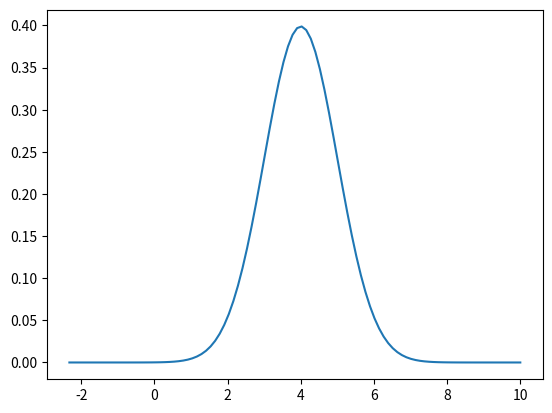

Recreate this plot in Python.
import numpy as np
import scipy.stats as stats
import matplotlib.pyplot as plt

MEAN_ZERO = 4
MEAN_ONE = 6
SAMPLES_FREQ_ZERO = 1/2
SAMPLES_FREQ_ONE = 1/2
STD = 1

def q5_one():

    x = np.linspace(stats.norm.ppf(0.01), 10, 100)
    rand = []

    pdfs = stats.norm.pdf(x, MEAN_ZERO, STD)

    plt.plot(x, pdfs)
    plt.show()


q5_one()